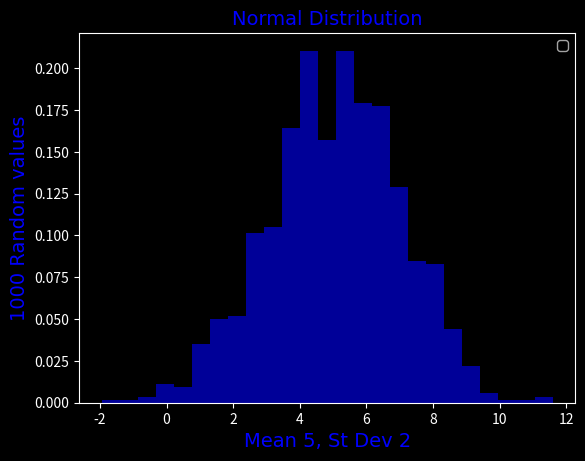

Recreate this plot in Python. (Note: this script raises an exception after producing the figure.)
# Author : Michael Allen
# Plotting a function and histogram

# import numpy and matplotlib modules
import numpy as np
import matplotlib.pyplot as plt

font_for_histogram = {'family': 'cambria',
        'color':  'darkblue',
        'weight': 'normal',
        'size': 14,
        }

font_for_plot = {'family': 'calibri',
        'color':  'darkred',
        'weight': 'bold',
        'size': 20,
        }
  
# Generating random data with 1000 values, mean of 5 and standard deviation of 2 
# normal distribution
data = np.random.normal(5, 2, 1000)
  
# Plotting the histogram.
#plt.style.use("seaborn-darkgrid")
plt.style.use("dark_background")
#https://stackoverflow.com/questions/25451294/best-way-to-display-seaborn-matplotlib-plots-with-a-dark-ipython-notebook-profil
plt.hist(data, bins=25, density=True, alpha=0.6, color='b')
#https://matplotlib.org/stable/gallery/text_labels_and_annotations/text_fontdict.html
plt.title("Normal Distribution", color='blue', fontdict=font_for_histogram)
plt.xlabel("Mean 5, St Dev 2", color='blue', fontdict=font_for_histogram)
plt.ylabel("1000 Random values", color='blue', fontdict=font_for_histogram)

plt.legend()
plt.savefig('histogram.png')
#show the plot  
plt.show()

# x and y axis points
xpoints = np.array(range(0,10))
ypoints = xpoints**3

#plotting the function
plt.style.use("seaborn-darkgrid")
plt.plot(xpoints, ypoints, 'r', label = 'y = x cubed')
plt.title("Function", color='red', fontdict=font_for_plot)
plt.xlabel("0 - 10", color='red', fontdict=font_for_plot)
plt.ylabel("x-cubed", color='red', fontdict=font_for_plot)
plt.legend()

#show the plot
plt.savefig('function_plot.png')
plt.show()